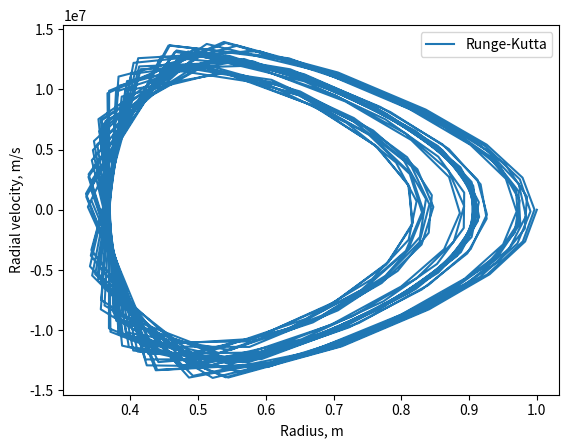

The script that saved this image:
import numpy as np
import matplotlib.pyplot as plt
from scipy.integrate import solve_ivp

# Constants
G = 6.67430e-11  # Gravitational constant, m^3 kg^-1 s^-2
M = 5.972e24  # Mass of Earth, kg
mu = G * M

# Initial conditions
r0 = 1  # Initial radius, m
vr0 = 0  # Initial radial velocity, m/s
vt0 = np.sqrt((1 - 0.5) * mu / r0)  # Initial tangential velocity, m/s

# Time settings
period = 2 * np.pi * np.sqrt(r0**3 / mu)  # Orbital period, s
t_eval = np.linspace(0, 16 * period, 16 * 24)  # Evaluation times
dt = t_eval[1] - t_eval[0]  # Time step

# Equations of motion
def equations(t, y):
    r, vr, vt = y
    return np.array([vr, vt**2 / r - mu / r**2, -vr * vt / r])

# Initial state vector
y0 = np.array([r0, vr0, vt0])

# Leapfrog integrator
def leapfrog(y, dt, steps):
    r, vr, vt = y
    ys = [y]
    for _ in range(steps):
        vr_mid = vr + equations(0, [r, vr, vt])[1] * dt / 2  # Half step for velocity
        r += vr_mid * dt  # Full step for position
        vr = vr_mid + equations(0, [r, vr, vt])[1] * dt / 2  # Another half step for velocity
        vt += -vr * dt  # Full step for tangential velocity
        ys.append(np.array([r, vr, vt]))
    return np.array(ys).T

# Runge-Kutta integrator
def runge_kutta(t, y):
    return solve_ivp(equations, [t[0], t[-1]], y, t_eval=t, method='RK45').y

# Integrate
y_leapfrog = leapfrog(y0, dt, len(t_eval))
y_runge_kutta = runge_kutta(t_eval, y0)

# Plot
plt.figure()
#plt.plot(y_leapfrog[0], y_leapfrog[1], label='Leapfrog')
plt.plot(y_runge_kutta[0], y_runge_kutta[1], label='Runge-Kutta')
plt.xlabel('Radius, m')
plt.ylabel('Radial velocity, m/s')
plt.legend()
plt.show()

